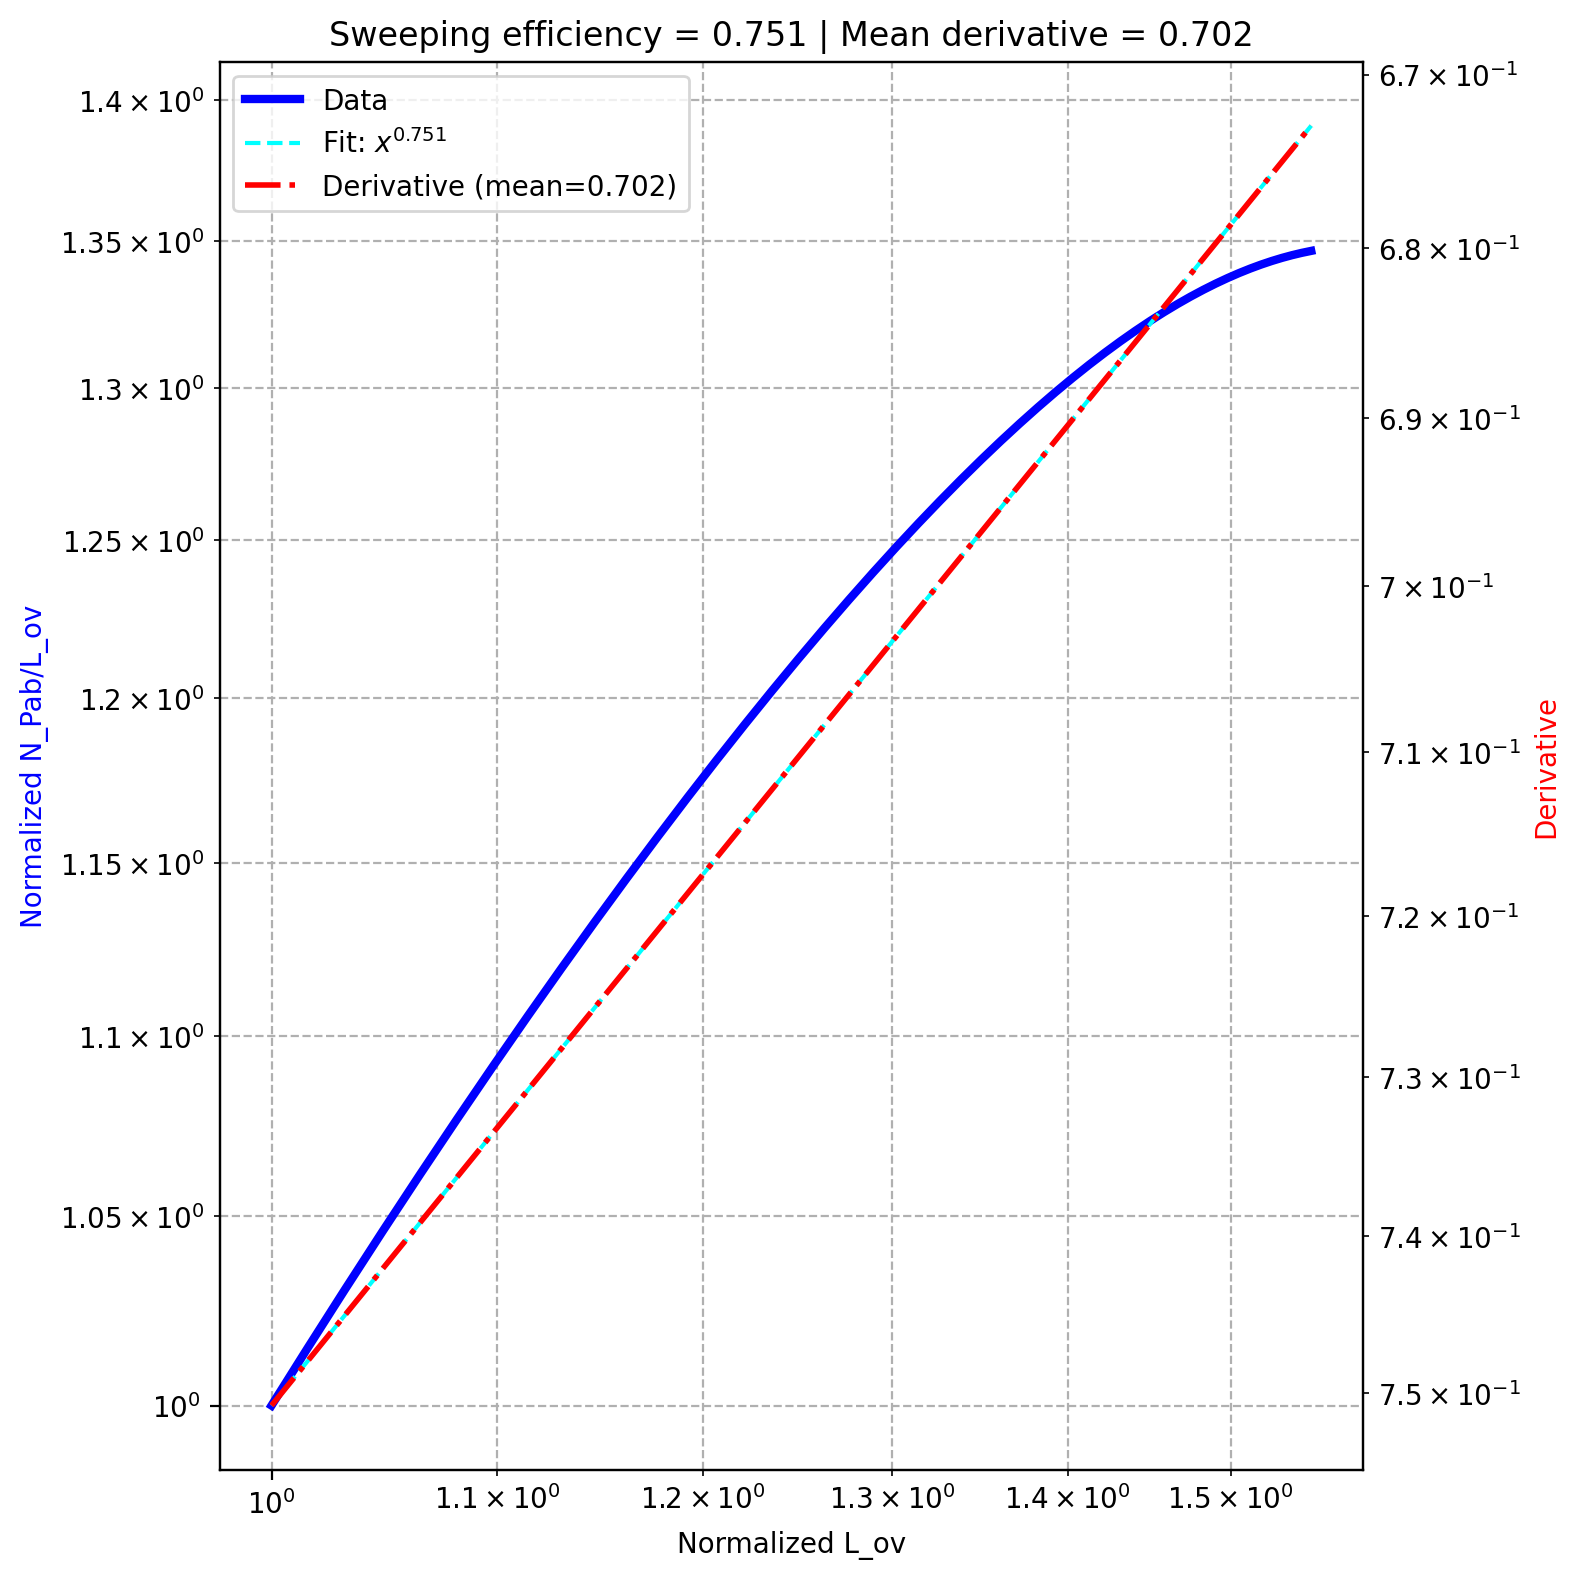

The table this chart was drawn from, first rows:
, diffusion, k_off, sweeping efficiency, derivative_fit
0, 0.8, 0.005, 0.7508, 0.7021
